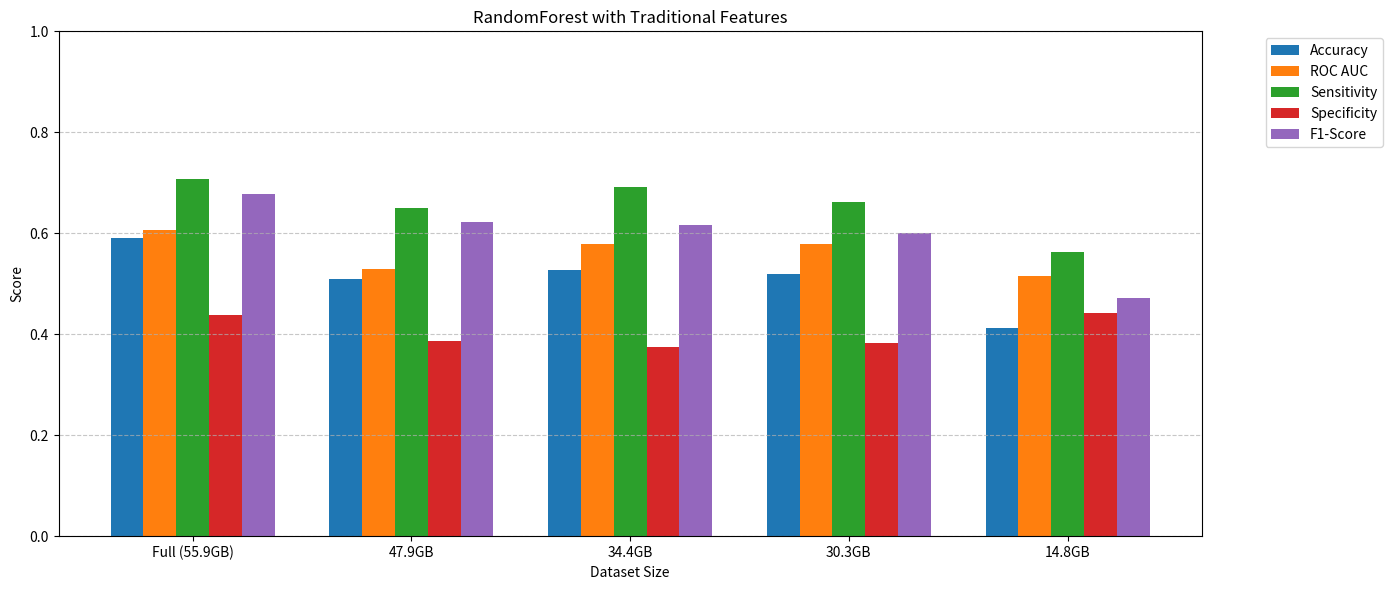
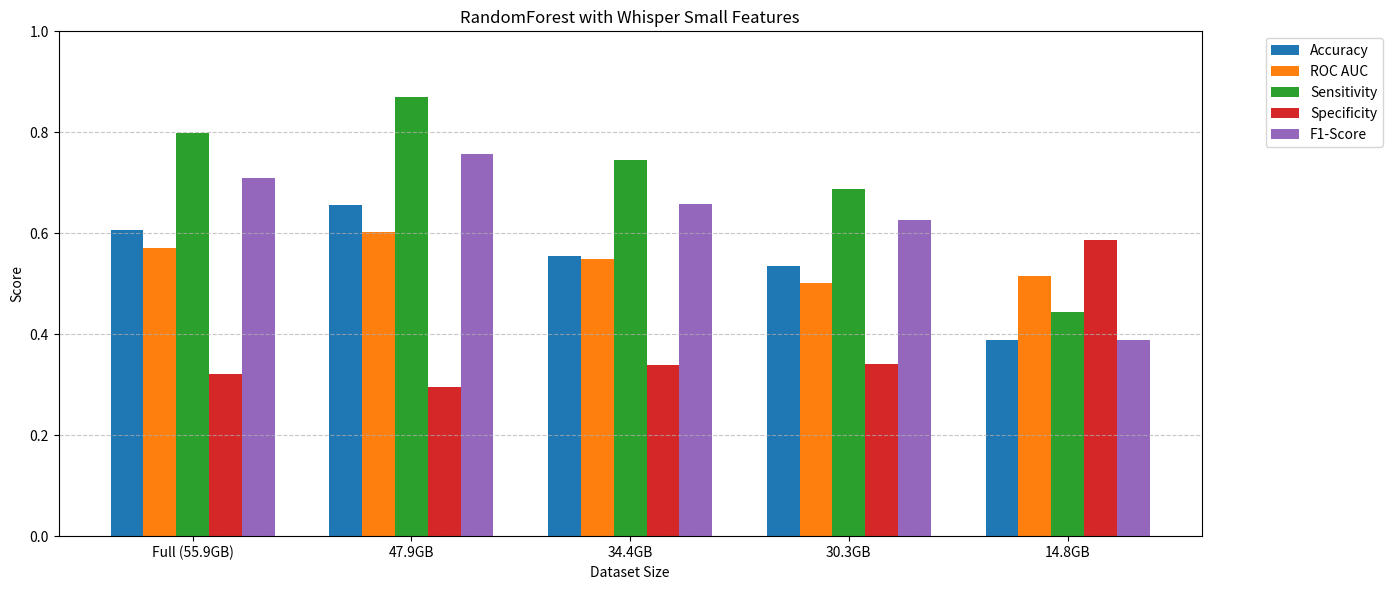

The matplotlib source for these figures, in order:
import matplotlib.pyplot as plt
import numpy as np

# Data for Traditional Features
traditional_data = {
    'Full (55.9GB)': [0.591, 0.606, 0.708, 0.438, 0.678],
    '47.9GB': [0.510, 0.530, 0.651, 0.386, 0.623],
    '34.4GB': [0.527, 0.578, 0.692, 0.375, 0.616],
    '30.3GB': [0.520, 0.579, 0.661, 0.383, 0.601],
    '14.8GB': [0.412, 0.516, 0.563, 0.442, 0.472]
}

# Data for Whisper Features
whisper_data = {
    'Full (55.9GB)': [0.606, 0.571, 0.798, 0.322, 0.709],
    '47.9GB': [0.655, 0.603, 0.869, 0.296, 0.758],
    '34.4GB': [0.555, 0.549, 0.746, 0.340, 0.658],
    '30.3GB': [0.536, 0.502, 0.687, 0.342, 0.627],
    '14.8GB': [0.388, 0.516, 0.445, 0.587, 0.388]
}

metrics = ['Accuracy', 'ROC AUC', 'Sensitivity', 'Specificity', 'F1-Score']
datasets = ['Full (55.9GB)', '47.9GB' , '34.4GB' , '30.3GB', '14.8GB']
labels = ['Accuracy', 'ROC AUC', 'Sensitivity', 'Specificity', 'F1-Score']
x = np.arange(len(datasets))  # X-axis positions for datasets
width = 0.15  # Width of each bar

# Function to plot grouped bars
def plot_metrics(data, title):
    fig, ax = plt.subplots(figsize=(14, 6))
    for i, metric in enumerate(labels):
        # Extract metric values across all datasets
        values = [data[dataset][i] for dataset in datasets]
        ax.bar(x + i * width, values, width, label=metric)
    
    ax.set_xlabel('Dataset Size')
    ax.set_ylabel('Score')
    ax.set_title(title)
    ax.set_xticks(x + width * 2)
    ax.set_xticklabels(datasets)
    ax.legend(bbox_to_anchor=(1.05, 1), loc='upper left')
    ax.set_ylim(0, 1)
    plt.grid(axis='y', linestyle='--', alpha=0.7)
    plt.tight_layout()
    plt.show()

# Generate charts
plot_metrics(traditional_data, 'RandomForest with Traditional Features')
plot_metrics(whisper_data, 'RandomForest with Whisper Small Features')